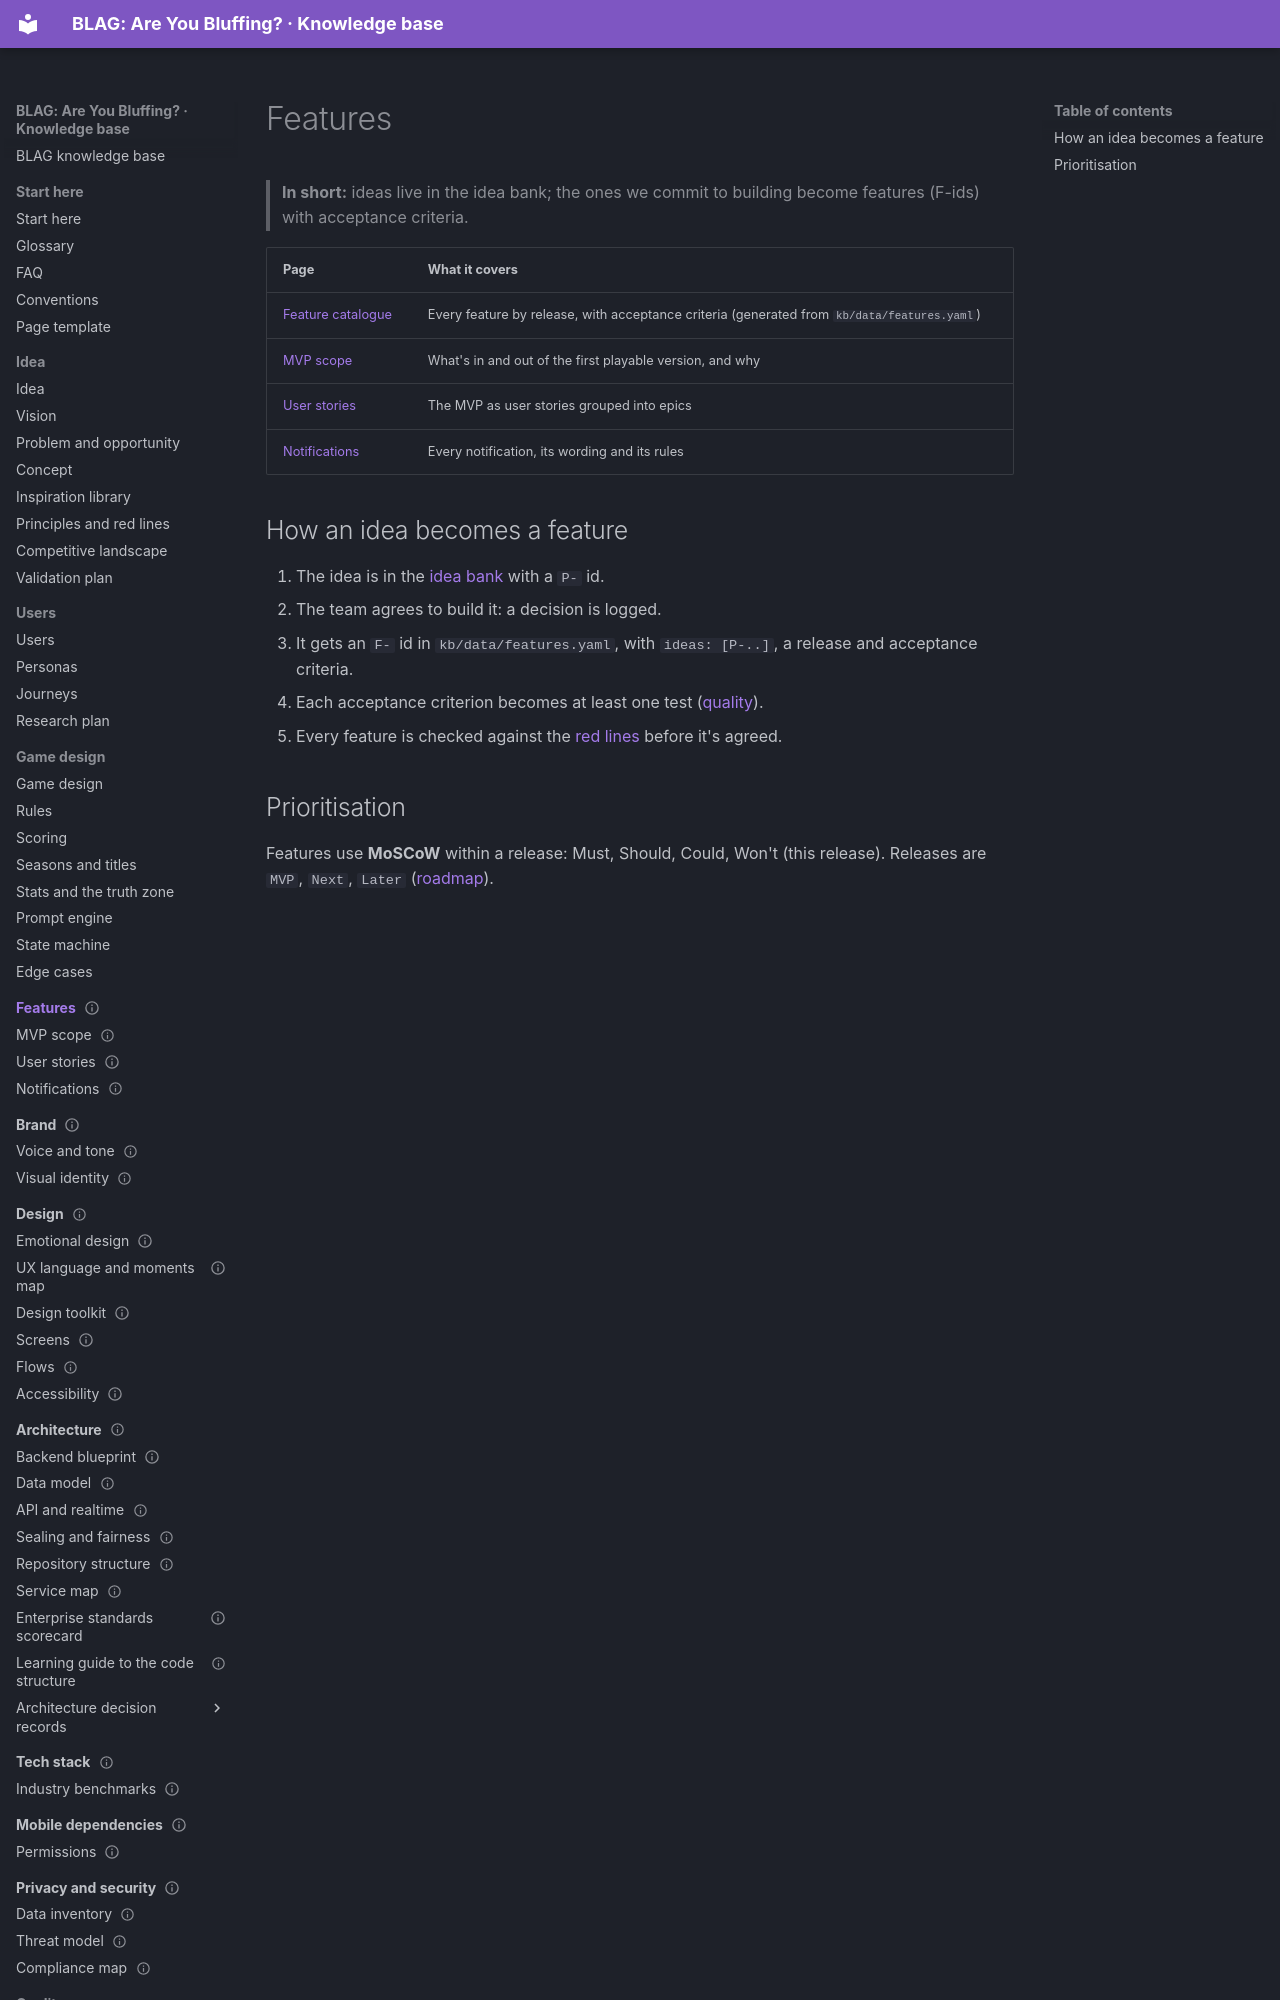

repository: VIsHnu1762/blag · page: 04-features/index.html · generator: mkdocs

---
id: features.home
title: Features
section: 04-features
status: draft
summary: "How ideas become features: the MVP scope, user stories, notifications, and the generated feature catalogue with acceptance criteria."
last_updated: 2026-11-04
audience: [product, developers, agents]
related: [registers.features, features.mvp, features.stories, features.notifications]
---

# Features

> **In short:** ideas live in the idea bank; the ones we commit to building become features (F-ids) with acceptance criteria.

| Page | What it covers |
|---|---|
| [Feature catalogue](../registers/features.md) | Every feature by release, with acceptance criteria (generated from `kb/data/features.yaml`) |
| [MVP scope](mvp-scope.md) | What's in and out of the first playable version, and why |
| [User stories](user-stories.md) | The MVP as user stories grouped into epics |
| [Notifications](notifications.md) | Every notification, its wording and its rules |
